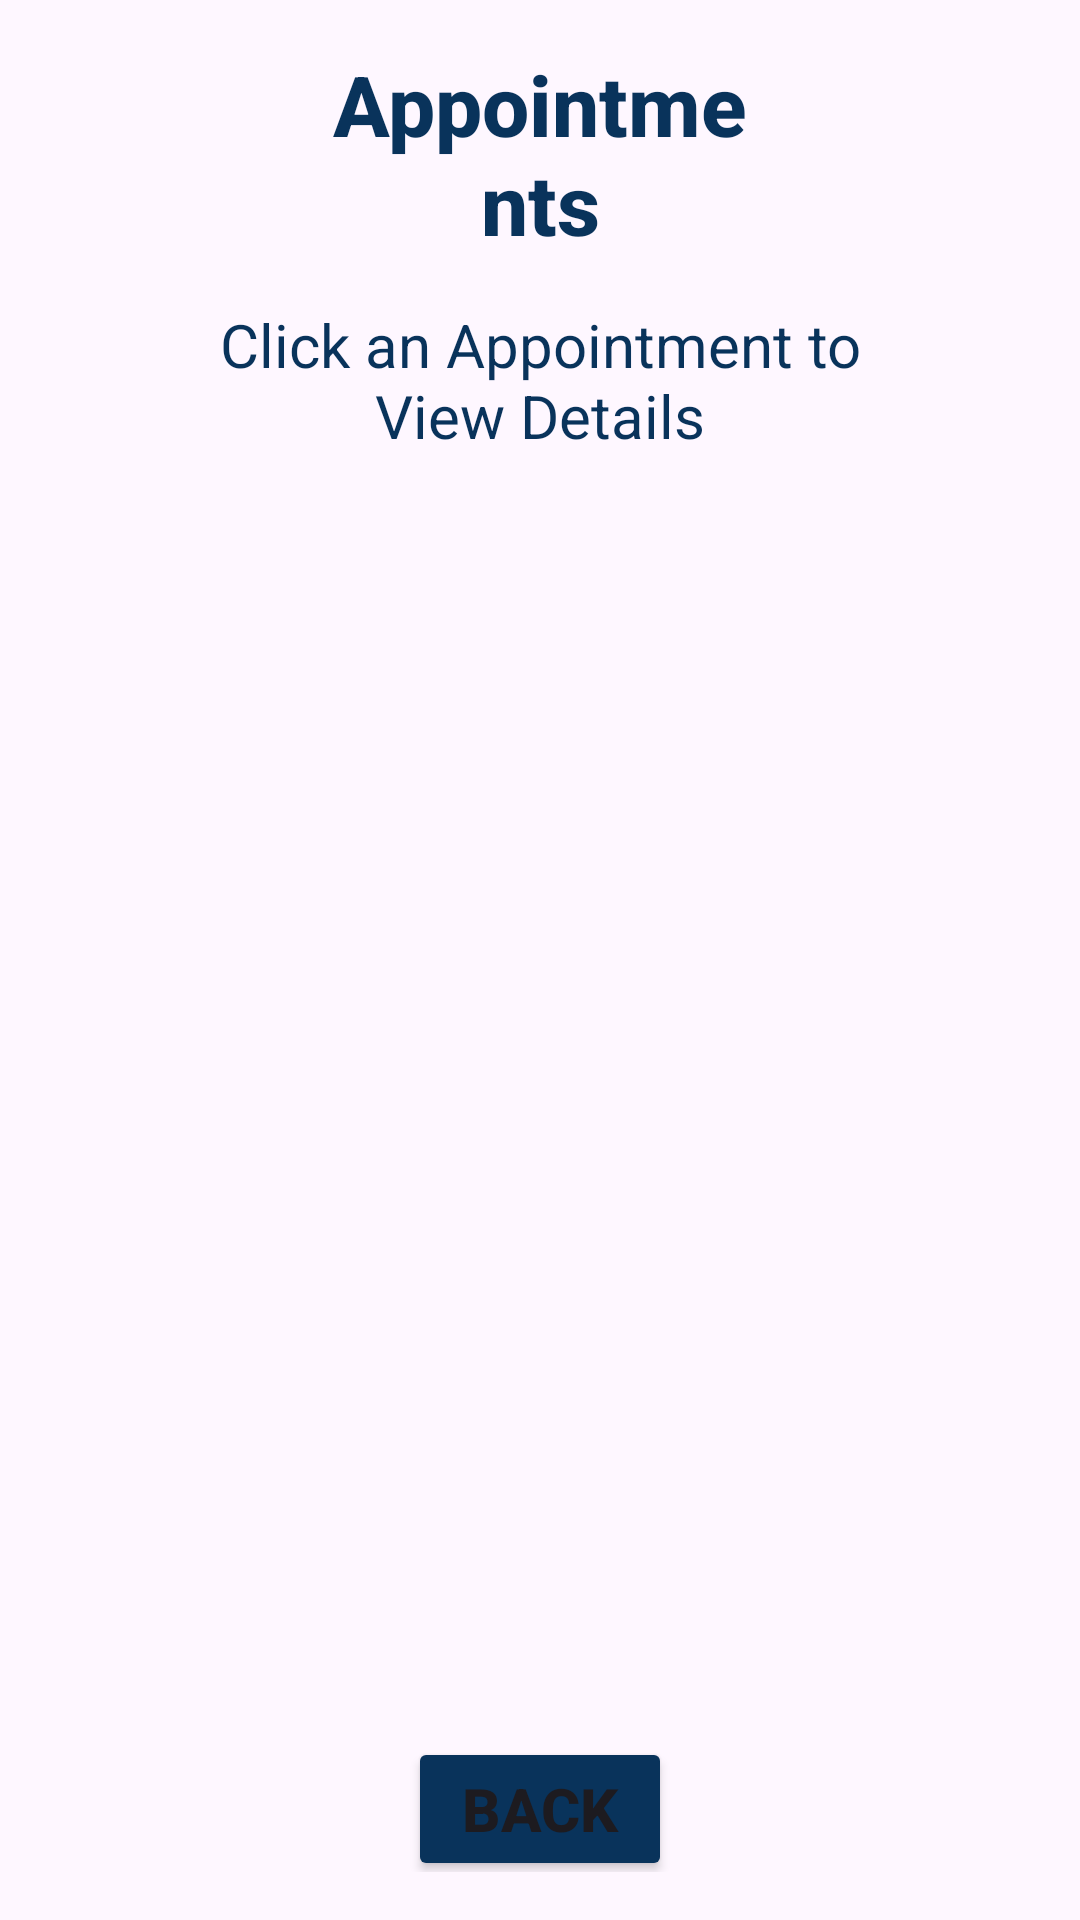

Here is an Android app screen rendered from its layout file. Give the layout XML and the strings, colors and styles it references.
<!-- AndroidManifest.xml: application theme Theme.ClinicFlow -->
<!-- res/layout/appointments.xml -->
<?xml version="1.0" encoding="utf-8"?>
<androidx.constraintlayout.widget.ConstraintLayout xmlns:android="http://schemas.android.com/apk/res/android"
    xmlns:app="http://schemas.android.com/apk/res-auto"
    xmlns:tools="http://schemas.android.com/tools"
    android:id="@+id/main"
    android:layout_width="match_parent"
    android:layout_height="match_parent"
    android:padding="16dp">


    <TextView
        android:id="@+id/appointmentsTitle"
        android:layout_width="0dp"
        android:layout_height="wrap_content"
        android:layout_marginStart="90dp"
        android:layout_marginEnd="90dp"
        android:fontFamily="sans-serif-medium"
        android:text="@string/appointments"
        android:textAlignment="center"
        android:textColor="@color/blue"
        android:textSize="28sp"
        android:textStyle="bold"
        app:layout_constraintEnd_toEndOf="parent"
        app:layout_constraintStart_toStartOf="parent"
        app:layout_constraintTop_toTopOf="parent" />

    <TextView
        android:id="@+id/myRecordsSubtitle"
        android:layout_width="0dp"
        android:layout_height="wrap_content"
        android:layout_marginStart="50dp"
        android:layout_marginTop="15dp"
        android:layout_marginEnd="50dp"
        android:text="@string/my_apt_detail"
        android:textAlignment="center"
        android:textColor="@color/blue"
        android:textSize="20sp"
        app:layout_constraintEnd_toEndOf="parent"
        app:layout_constraintStart_toStartOf="parent"
        app:layout_constraintTop_toBottomOf="@id/appointmentsTitle" />

    <androidx.recyclerview.widget.RecyclerView
        android:id="@+id/recordsRecyclerView"
        android:layout_width="0dp"
        android:layout_height="0dp"
        android:layout_marginTop="12dp"
        android:layout_marginBottom="50dp"
        android:clipToPadding="false"
        android:paddingBottom="8dp"
        app:layout_constraintBottom_toBottomOf="parent"
        app:layout_constraintEnd_toEndOf="parent"
        app:layout_constraintStart_toStartOf="parent"
        app:layout_constraintTop_toBottomOf="@id/myRecordsSubtitle"
        tools:listitem="@layout/my_medical_record" />


    <TextView
        android:id="@+id/emptyStateText"
        android:layout_width="0dp"
        android:layout_height="wrap_content"
        android:text="@string/no_records"
        android:textSize="16sp"
        android:gravity="center"
        android:visibility="gone"
        app:layout_constraintTop_toBottomOf="@id/myRecordsSubtitle"
        app:layout_constraintBottom_toBottomOf="parent"
        app:layout_constraintStart_toStartOf="parent"
        app:layout_constraintEnd_toEndOf="parent" />

    <Button
        android:id="@+id/backButton"
        android:layout_width="wrap_content"
        android:layout_height="wrap_content"
        android:layout_marginStart="150dp"
        android:layout_marginTop="5dp"
        android:layout_marginEnd="150dp"
        android:backgroundTint="@color/blue"
        android:fontFamily="sans-serif-medium"
        android:text="@string/back"
        android:textSize="20sp"
        android:textStyle="bold"
        app:layout_constraintEnd_toEndOf="parent"
        app:layout_constraintStart_toStartOf="parent"
        app:layout_constraintTop_toBottomOf="@+id/recordsRecyclerView" />

</androidx.constraintlayout.widget.ConstraintLayout>
<!-- res/layout/my_medical_record.xml (included above) -->
<?xml version="1.0" encoding="utf-8"?>
<androidx.constraintlayout.widget.ConstraintLayout xmlns:android="http://schemas.android.com/apk/res/android"
    xmlns:app="http://schemas.android.com/apk/res-auto"
    xmlns:tools="http://schemas.android.com/tools"
    android:layout_width="match_parent"
    android:layout_height="wrap_content">

    <androidx.cardview.widget.CardView
        android:layout_width="match_parent"
        android:layout_height="wrap_content"
        android:layout_marginStart="8dp"
        android:layout_marginTop="15dp"
        android:layout_marginEnd="8dp"
        android:layout_marginBottom="5dp"
        app:cardBackgroundColor="@color/light_red"
        app:cardCornerRadius="20dp"
        app:cardElevation="8dp"
        app:layout_constraintBottom_toBottomOf="parent"
        app:layout_constraintEnd_toEndOf="parent"
        app:layout_constraintStart_toStartOf="parent"
        app:layout_constraintTop_toTopOf="parent">

        <androidx.constraintlayout.widget.ConstraintLayout
            android:layout_width="match_parent"
            android:layout_height="wrap_content"
            android:paddingTop="16dp"
            android:paddingBottom="16dp">

            <TextView
                android:id="@+id/doctorName"
                android:layout_width="0dp"
                android:layout_height="wrap_content"
                android:layout_marginStart="24dp"
                android:layout_marginEnd="16dp"
                android:fontFamily="sans-serif-medium"
                android:text="@string/default_doc"
                android:textColor="@color/blue"
                android:textSize="24sp"
                android:textStyle="bold"
                app:layout_constraintEnd_toStartOf="@id/arrow"
                app:layout_constraintStart_toStartOf="parent"
                app:layout_constraintTop_toTopOf="parent" />

            <TextView
                android:id="@+id/dateTime"
                android:layout_width="0dp"
                android:layout_height="wrap_content"
                android:layout_marginStart="24dp"
                android:layout_marginTop="6dp"
                android:layout_marginEnd="16dp"
                android:text="@string/default_date"
                android:textColor="@color/blue"
                android:textSize="18sp"
                app:layout_constraintEnd_toStartOf="@id/arrow"
                app:layout_constraintStart_toStartOf="parent"
                app:layout_constraintTop_toBottomOf="@id/doctorName"
                tools:text="2026-03-31 | 10:00 - 10:30" />

            <ImageView
                android:id="@+id/arrow"
                android:layout_width="wrap_content"
                android:layout_height="wrap_content"
                android:layout_marginEnd="24dp"
                android:contentDescription="@string/click"
                app:layout_constraintBottom_toBottomOf="parent"
                app:layout_constraintEnd_toEndOf="parent"
                app:layout_constraintTop_toTopOf="parent"
                app:srcCompat="@drawable/arrow_forward" />
        </androidx.constraintlayout.widget.ConstraintLayout>
    </androidx.cardview.widget.CardView>
</androidx.constraintlayout.widget.ConstraintLayout>
<!-- resources referenced by this layout -->
<resources>
  <color name="blue">#09335b</color>
  <color name="light_red">#FFAAAA</color>
  <!-- drawable arrow_forward: png bitmap (drawable, 736 bytes) -->
  <string name="appointments">Appointments</string>
  <string name="back">Back</string>
  <string name="click">To show this is clickable</string>
  <string name="default_date">Feb 9, 2026</string>
  <string name="default_doc">Dr. John Doe</string>
  <string name="my_apt_detail">Click an Appointment to View Details</string>
  <string name="no_records">No records were found</string>
  <style name="Theme.ClinicFlow" parent="Base.Theme.ClinicFlow" />
  <style name="Base.Theme.ClinicFlow" parent="Theme.Material3.DayNight.NoActionBar">
          
          
      </style>
</resources>
